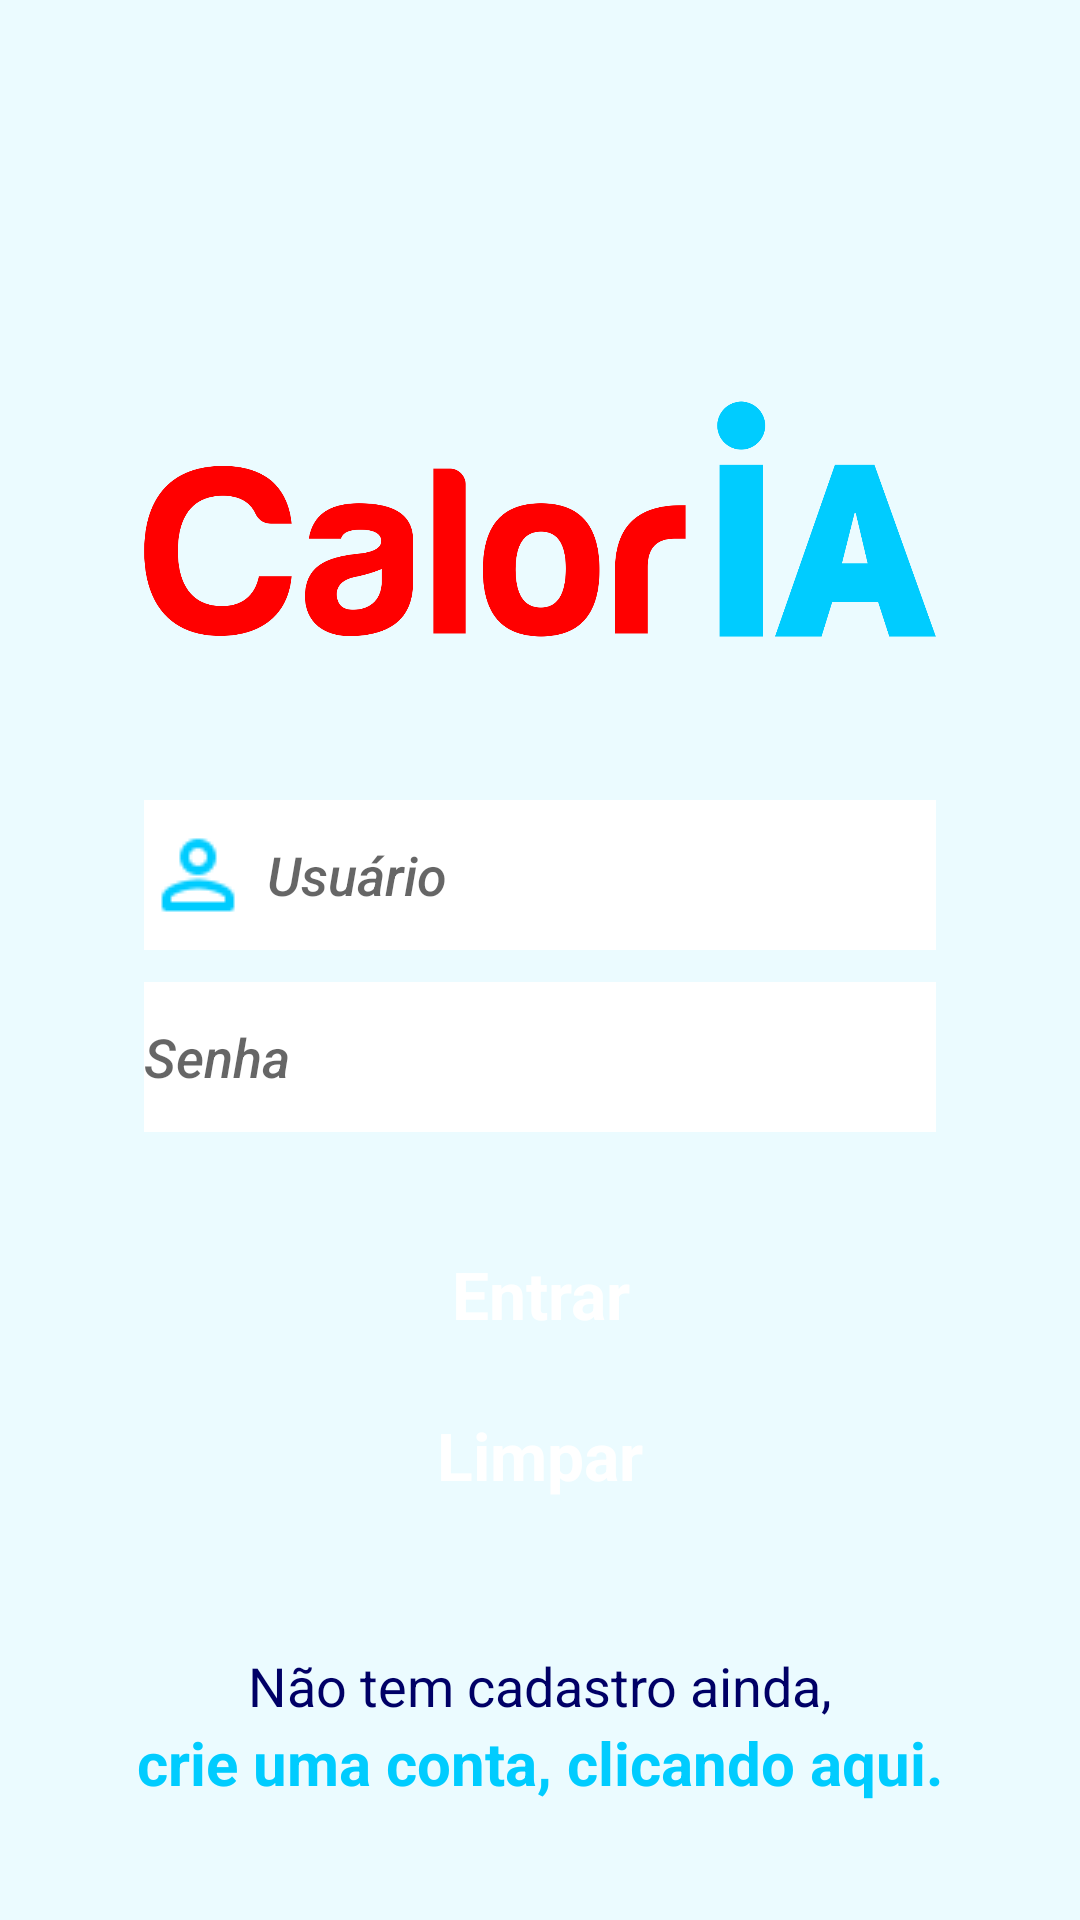

Layout XML and referenced resources for this Android screen:
<!-- AndroidManifest.xml: application theme AppTheme -->
<!-- res/layout/activity_login.xml -->
<?xml version="1.0" encoding="utf-8"?>
<androidx.constraintlayout.widget.ConstraintLayout xmlns:android="http://schemas.android.com/apk/res/android"
    xmlns:app="http://schemas.android.com/apk/res-auto"
    xmlns:tools="http://schemas.android.com/tools"
    android:layout_width="match_parent"
    android:layout_height="match_parent"
    android:background="@color/backgroundColor"
    tools:context="view.login.LoginActivity">

    <com.google.android.material.imageview.ShapeableImageView
        android:id="@+id/imageView"
        android:layout_width="0dp"
        android:layout_height="150dp"
        android:layout_marginStart="48dp"
        android:layout_marginEnd="48dp"
        app:layout_constraintBottom_toBottomOf="parent"
        app:layout_constraintEnd_toEndOf="parent"
        app:layout_constraintHorizontal_bias="0.4"
        app:layout_constraintStart_toStartOf="parent"
        app:layout_constraintTop_toTopOf="parent"
        app:layout_constraintVertical_bias="0.19999999"
        app:srcCompat="@drawable/logo" />

    <com.google.android.material.textfield.TextInputEditText
        android:textColor="@color/colorPrimaryDark"
        android:drawableLeft="@drawable/login"
        android:drawableTint="@color/colorPrimary"
        android:drawablePadding="5dp"
        android:id="@+id/edt_login"
        android:layout_width="0dp"
        android:layout_height="50dp"
        android:layout_marginStart="48dp"
        android:layout_marginEnd="48dp"
        android:background="@android:color/white"
        android:fontFamily="sans-serif-medium"
        android:hint="@string/user"
        android:inputType="textEmailAddress"
        android:textAlignment="viewStart"
        android:textStyle="italic"
        android:typeface="sans"
        app:layout_constraintBottom_toBottomOf="parent"
        app:layout_constraintEnd_toEndOf="parent"
        app:layout_constraintHorizontal_bias="0.0"
        app:layout_constraintStart_toStartOf="parent"
        app:layout_constraintTop_toTopOf="parent"
        app:layout_constraintVertical_bias="0.452" />

    <com.google.android.material.textfield.TextInputEditText
        android:textColor="@color/colorPrimaryDark"
        android:drawableLeft="@drawable/password"
        android:drawableTint="@color/colorPrimary"
        android:drawablePadding="5dp"
        android:id="@+id/edt__login_password"
        android:layout_width="0dp"
        android:layout_height="50dp"
        android:layout_marginStart="48dp"
        android:layout_marginEnd="48dp"
        android:background="@android:color/white"
        android:fontFamily="sans-serif-medium"
        android:hint="Senha"
        android:inputType="textPassword"
        android:textStyle="italic"
        android:typeface="sans"
        app:layout_constraintBottom_toBottomOf="parent"
        app:layout_constraintEnd_toEndOf="parent"
        app:layout_constraintStart_toStartOf="parent"
        app:layout_constraintTop_toTopOf="parent"
        app:layout_constraintVertical_bias="0.555"></com.google.android.material.textfield.TextInputEditText>

    <com.google.android.material.button.MaterialButton
        android:id="@+id/btn_login"
        android:layout_width="0dp"
        android:layout_height="wrap_content"
        android:layout_marginStart="64dp"
        android:layout_marginTop="24dp"
        android:layout_marginEnd="64dp"
        android:layout_marginBottom="24dp"
        android:background="@drawable/button_style"
        android:text="@string/entrar"
        android:textAlignment="center"
        android:textAppearance="@style/TextAppearance.AppCompat.Large"
        android:textColor="#FFFFFF"
        android:textStyle="bold"
        app:layout_constraintBottom_toBottomOf="parent"
        app:layout_constraintEnd_toEndOf="parent"
        app:layout_constraintHorizontal_bias="0.0"
        app:layout_constraintStart_toStartOf="parent"
        app:layout_constraintTop_toTopOf="parent"
        app:layout_constraintVertical_bias="0.705" />

    <com.google.android.material.button.MaterialButton
        android:id="@+id/btn_clear"
        android:layout_width="0dp"
        android:layout_height="wrap_content"
        android:layout_marginStart="64dp"
        android:layout_marginTop="24dp"
        android:layout_marginEnd="64dp"
        android:layout_marginBottom="24dp"
        android:background="@drawable/button_style"
        android:text="@string/clear"
        android:textAlignment="center"
        android:textAppearance="@style/TextAppearance.AppCompat.Large"
        android:textColor="#FFFFFF"
        android:textStyle="bold"
        app:layout_constraintBottom_toBottomOf="parent"
        app:layout_constraintEnd_toEndOf="parent"
        app:layout_constraintHorizontal_bias="0.0"
        app:layout_constraintStart_toStartOf="parent"
        app:layout_constraintTop_toTopOf="parent"
        app:layout_constraintVertical_bias="0.804" />

    <com.google.android.material.textview.MaterialTextView
        android:id="@+id/materialTextView"
        android:layout_width="wrap_content"
        android:layout_height="wrap_content"
        android:layout_marginStart="100dp"
        android:layout_marginTop="40dp"
        android:layout_marginEnd="100dp"
        android:text="@string/text_create_acount_one"
        android:textColor="@color/colorPrimaryDark"
        android:textSize="18sp"
        app:layout_constraintEnd_toEndOf="parent"
        app:layout_constraintStart_toStartOf="parent"
        app:layout_constraintTop_toBottomOf="@+id/btn_clear"></com.google.android.material.textview.MaterialTextView>

    <com.google.android.material.textview.MaterialTextView
        android:id="@+id/btn_create_acount"
        android:layout_width="wrap_content"
        android:layout_height="wrap_content"
        android:layout_marginStart="80dp"
        android:layout_marginEnd="80dp"
        android:text="@string/text_btn_create_acount"
        android:textColor="@color/colorPrimary"
        android:textSize="20sp"
        android:textStyle="bold"
        app:layout_constraintEnd_toEndOf="parent"
        app:layout_constraintStart_toStartOf="parent"
        app:layout_constraintTop_toBottomOf="@+id/materialTextView"></com.google.android.material.textview.MaterialTextView>


</androidx.constraintlayout.widget.ConstraintLayout>
<!-- resources referenced by this layout -->
<resources>
  <color name="backgroundColor">#EBFBFF</color>
  <color name="colorPrimary">#00CCFF</color>
  <color name="colorPrimaryDark">#000066</color>
  <!-- drawable login: png bitmap (drawable, 319 bytes) -->
  <!-- drawable logo: png bitmap (drawable, 63530 bytes) -->
  <string name="clear">Limpar</string>
  <string name="entrar">Entrar</string>
  <string name="text_btn_create_acount">crie uma conta, clicando aqui.</string>
  <string name="text_create_acount_one">Não tem cadastro ainda,</string>
  <string name="user">Usuário</string>
  <style name="AppTheme" parent="Theme.MaterialComponents.Light.NoActionBar">
          
          <item name="colorPrimary">@color/colorPrimary</item>
          <item name="colorSecondary">@color/colorPrimaryDark</item>
          <item name="colorAccent">@color/colorLight</item>
          <item name="android:statusBarColor">@color/colorPrimary</item>
      </style>
  <color name="colorLight">#FF0000</color>
</resources>
